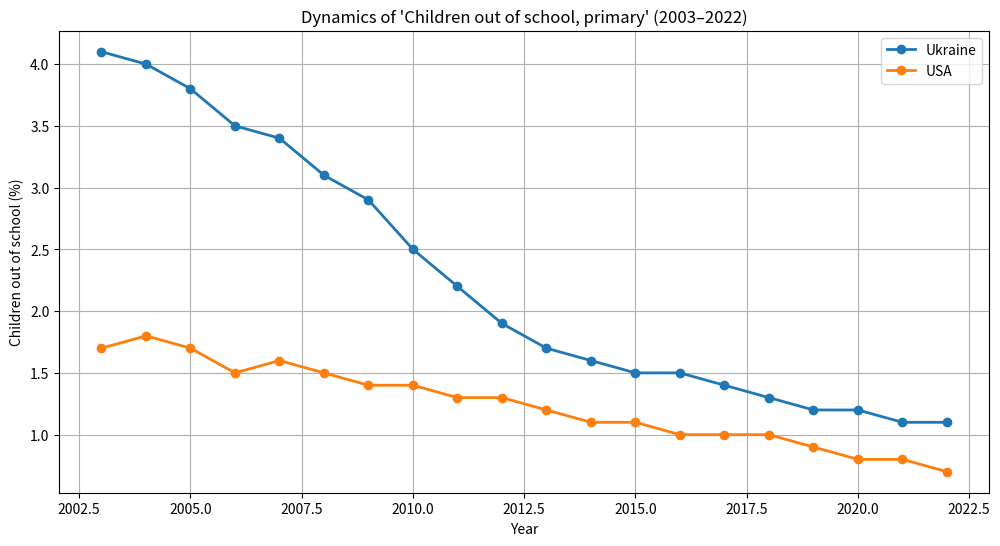

Generate this figure with matplotlib: (Note: this script raises an exception after producing the figure.)
import matplotlib.pyplot as plt
import numpy as np

# Дані
years = np.arange(2003, 2023)

# Умовні дані
ukraine = [4.1, 4.0, 3.8, 3.5, 3.4, 3.1, 2.9, 2.5, 2.2, 1.9, 1.7, 1.6, 1.5, 1.5, 1.4, 1.3, 1.2, 1.2, 1.1, 1.1]
usa =     [1.7, 1.8, 1.7, 1.5, 1.6, 1.5, 1.4, 1.4, 1.3, 1.3, 1.2, 1.1, 1.1, 1.0, 1.0, 1.0, 0.9, 0.8, 0.8, 0.7]


# 2.1 Лінійні графіки для двох країн

plt.figure(figsize=(12, 6))

plt.plot(years, ukraine, label="Ukraine", linewidth=2, marker="o")
plt.plot(years, usa, label="USA", linewidth=2, marker="o")

plt.xlabel("Year")
plt.ylabel("Children out of school (%)")
plt.title("Dynamics of 'Children out of school, primary' (2003–2022)")
plt.grid(True)
plt.legend()
plt.show()

# 2.2 Стовпчаста діаграма країна вводиться користувачем

country = input("Enter country (Ukraine or USA): ")

if country.lower() == "ukraine":
    data = ukraine
elif country.lower() == "usa":
    data = usa
else:
    print("Incorrect country name! Use 'Ukraine' or 'USA'")
    exit()

plt.figure(figsize=(12, 6))
plt.bar(years, data)

plt.xlabel("Year")
plt.ylabel("Children out of school (%)")
plt.title(f"Bar chart for {country}")
plt.grid(axis='y')
plt.show()